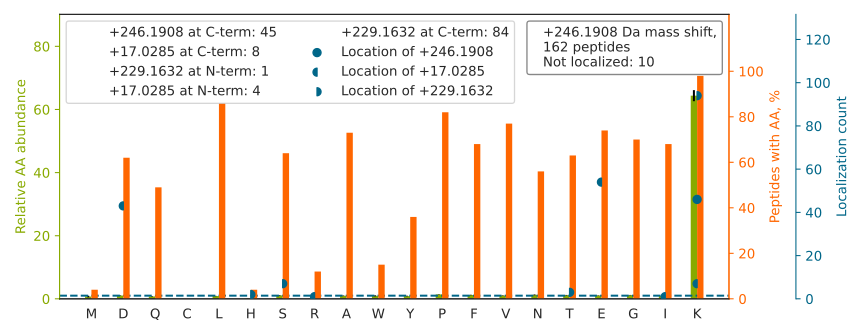

The table this chart was drawn from, first rows:
top isoform	localization score	spectrum
SGPFGQIFRPDNFVFGQSGAGNNWAK[+246]	0.9999	QEXI22261.43960.43960.4
ATAAPAGAPPQPQDLEFTKLPNGLVIASLENYSPVSR		QEXI22261.48382.48382.4
FVSSSSSGAYGGGYGGVLTASD[+17]GLLAGNEK[+229…	0.9981	QEXI22261.42014.42014.3
VVYIFGPPVK[+229]E[+17]PPTDVTPTFLTTGVLSTL…	0.6833	QEXI22261.54373.54373.4
VLVDSLVEDDRTLQSLLTPQPPLLK[+246]	0.9937	QEXI22261.54883.54883.4
AFLADPSAFVAAAPVAAATTAAPAAAAAPAK[+246]	0.6691	QEXI22261.50264.50264.3
ILGQEGDASYLASEISTWD[+17]GVIVTPSEK[+229]	0.9866	QEXI22261.53547.53547.3
IVSGEAESVE[+17]VTPENLQDFVGK[+229]PVFTVER	0.2875	QEXI22261.45829.45829.4
VPEGLEDVSK[+246]YPDLIAELLR	0.9804	QEXI22261.53045.53045.4
LGGLTQAPGNPVLAVQINQD[+17]K[+229]NFAFLEFR	0.8074	QEXI22261.49617.49617.4
LFVGGLSFDTNE[+17]QSLEQVFSK[+229]	0.1469	QEXI22261.53017.53017.3
TTSGYAGGLSSAYGGLTSPGLSYSLGSS[+229]FGSGAG…	0.05381	QEXI22261.39868.39868.4
K[+229]PLVIIAEDVDGE[+17]ALSTLVLNR	0.44	QEXI22261.49509.49509.3
LLEDGEDFNLGD[+17]ALDSSNSMQTIQK[+229]	0.09553	QEXI22261.47231.47231.3
VFHLLGVDTLVVTNAAGGLNPK[+246]	1	QEXI22261.45448.45448.4
FTLSPEDQGPLDIE[+17]WLISPADNQK[+229]	0.7862	QEXI22261.56267.56267.3
NLATAYDNFVELVANLK[+246]	1	QEXI22261.57268.57268.3
AQLGVQAFADALLIIPK[+246]	1.0	QEXI22261.55123.55123.3
YSSDPTGALTED[+17]SIDDTFLPVPEYINQSVPK[+22…	0.393	QEXI22261.52149.52149.4
TVPPAVTGITFLSGGQSEE[+17]EASINLNAINK[+229…	0.183	QEXI22261.48404.48404.3
VLD[+17]SGAPIK[+229]IPVGPETLGR	0.9803	QEXI22261.37838.37838.4
FDQLFDDESD[+17]PFEVLK[+229]	0.3556	QEXI22261.54054.54054.3
VAVLGASGGIGQPLSLLLK[+246]	1	QEXI22261.51687.51687.3
YTPVQQGPVGVNVTYGGD[+17]PIPK[+229]	0.9958	QEXI22261.36810.36810.3
TIGGGDDSFNTFFSE[+17]TGAGK[+229]	0.9485	QEXI22261.39992.39992.3
TPIGSFLGSLSLLPATK[+246]	0.9955	QEXI22261.52426.52426.3
VMTIAPGLFGTPLLTSLPE[+17]K[+229]	0.1009	QEXI22261.54803.54803.3
AVANETGAFFFLINGPE[+17]IMSK[+229]	0.7618	QEXI22261.54217.54217.3
GLAFIQDPDGYWIE[+17]ILNPNK[+229]	0.9998	QEXI22261.55706.55706.3
NLSPVVSNELLE[+17]QAFSQFGPVEK[+229]	0.6766	QEXI22261.53259.53259.3
IITITGTQDQIQNAQYLLQNSVK[+246]	0.4726	QEXI22261.47025.47025.4
DYPVVSIEDPFD[+17]QDDWGAWQK[+229]	0.2207	QEXI22261.51515.51515.3
LVQIEYALAAVAGGAPSVGIK[+246]	1	QEXI22261.55038.55038.3
LGPGGLDPVEVYE[+17]SLPEELQK[+229]	1	QEXI22261.50876.50876.3
QFLQAAEAIDD[+17]IPFGITSNS[+229]DVFSK	0.5564	QEXI22261.54673.54673.3
DQFPEVYVPTVFE[+17]NYVADIEVDGK[+229]	0.9998	QEXI22261.56957.56957.3
TAFDEAIAELD[+17]TLSEESYK[+229]	0.5284	QEXI22261.53042.53042.3
SLLVIPNTLAVNAAQD[+17]STDLVAK[+229]	0.9972	QEXI22261.49177.49177.3
FALGIFAINEAVE[+17]SGDVGK[+229]	0.9931	QEXI22261.51274.51274.3
LPIDVTEGEVISLGLPFGK[+246]	0.9969	QEXI22261.56174.56174.3
AQDPSEVLTMLTNE[+17]TGFEISSSDAT[+229]VK	0.6631	QEXI22261.52908.52908.3
TYVGVVDGENE[+17]LASPK[+229]	0.9675	QEXI22261.30748.30748.3
LFLNETQTQEITE[+17]DIPVK[+229]	0.5971	QEXI22261.44007.44007.3
IFPAALQLVASGTVQLGE[+17]NGK[+229]	0.8546	QEXI22261.52390.52390.3
LLEAQIASGGVVDPVNSVFLPK[+246]	0.9827	QEXI22261.50541.50541.3
GQLTTDQVFPYPSVLNEE[+17]QTQFLK[+229]	0.9963	QEXI22261.47870.47870.3
VEGTEPTTAFNLFVGNLNFNK[+246]	1	QEXI22261.50668.50668.3
LGFAGLVQEISFGTTK		QEXI22261.49671.49671.3
SREIFLSQPILLELE[+17]APLK[+229]	0.8194	QEXI22261.47339.47339.4
D[+17]FSWSPGGNIIAFWVPEDK[+229]DIPAR	0.9511	QEXI22261.50632.50632.4
LYGSAGPPPTGEEDTAEKDEL		QEXI22261.31124.31124.3
IWGLGFLPQVSTD[+17]LTPQTFSEK[+229]	0.9929	QEXI22261.55630.55630.3
SGTIFDNFLITNDEAYAEEFGNE[+17]TWGVTK[+229]	0.8941	QEXI22261.55829.55829.4
D[+17]MAIATGGAVFGEEGLTLNLEDVQPHDLGK[+229…	0.9999	QEXI22261.47369.47369.4
ALESPERPFLAILGGAK[+246]	0.9994	QEXI22261.39339.39339.4
DNYVPEVSALDQE[+17]IIEVDPDTK[+229]	0.6976	QEXI22261.46726.46726.3
AEDNADTLALVFEAPNQE[+17]K[+229]	0.5335	QEXI22261.41128.41128.3
TLAQLNPESSLFIIASK[+246]	1	QEXI22261.48001.48001.3
GLPLVDDGGWNTVPISK[+246]	0.05941	QEXI22261.44181.44181.3
LLPDIYGWPVATE[+17]NWEQK[+229]	0.8346	QEXI22261.51536.51536.3
... 102 more rows
